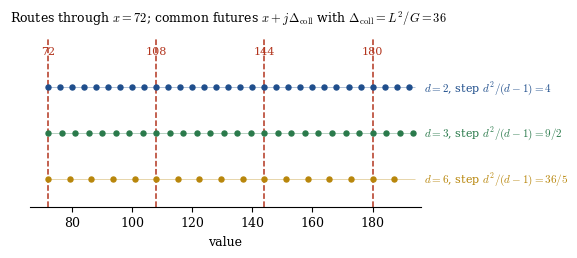

Write Python code to recreate this figure. (Note: this script raises an exception after producing the figure.)
import matplotlib
matplotlib.use('Agg')
import matplotlib.pyplot as plt
from math import gcd, isqrt, log, lcm
from fractions import Fraction as Fr
plt.rcParams.update({'font.family':'serif','font.size':9,'mathtext.fontset':'cm','pdf.fonttype':42,'axes.spines.top':False,'axes.spines.right':False})
BLUE='#1f4e8c'; RED='#b3361f'; GREY='#8a8a8a'; GREEN='#2a7a4b'; GOLD='#b8860b'
def divs(n): return [d for d in range(1,n+1) if n%d==0]
# ---- Fig A: routes through 72
x=72; Ds=[2,3,6]; cols=[BLUE,GREEN,GOLD]
fig,ax=plt.subplots(figsize=(6.2,2.5))
H=194
for i,d in enumerate(Ds):
    step=Fr(d*d,d-1); y=len(Ds)-i
    v=[x+j*step for j in range(0,int((H-x)/step)+1)]
    ax.hlines(y,x,H,color=cols[i],lw=.6,alpha=.4)
    ax.plot([float(t) for t in v],[y]*len(v),'o',ms=3.6,color=cols[i])
    ax.text(H+3,y,f'$d={d}$, step $d^2/(d-1)={step}$',va='center',fontsize=8,color=cols[i])
L=6;G=1;Dl=L*L//G
for k in range(0,5):
    c=x+k*Dl
    if c<=H: ax.axvline(c,color=RED,lw=1.1,ls='--',zorder=0); ax.text(c,3.72,f'{c}',ha='center',color=RED,fontsize=8)
ax.set_yticks([]); ax.set_xlim(x-6,H+2); ax.set_ylim(.4,4.1); ax.set_xlabel('value'); ax.spines['left'].set_visible(False)
fig.suptitle(r'Routes through $x=72$; common futures $x+j\Delta_{\mathrm{coll}}$ with $\Delta_{\mathrm{coll}}=L^2/G=36$',fontsize=9,x=.35,y=.99)
fig.subplots_adjust(right=.66,left=.03,bottom=.2,top=.88); fig.savefig('figs/fig_routes72.pdf'); plt.close(fig)
# ---- Fig B: R(m)
R=lambda m:len([d for d in range(2,isqrt(m)+1) if m%(d*d)==0])
ms=range(1,401); rs=[R(m) for m in ms]
fig,ax=plt.subplots(figsize=(6.2,2.3))
ax.vlines(list(ms),0,rs,color=BLUE,lw=.8)
sq=[m for m in ms if R(m)==0]
ax.plot(sq,[0]*len(sq),'|',color=GREY,ms=3,alpha=.5,label='squarefree ($R=0$, sources of the graph in Ch. 5)')
ax.set_xlabel('$m$'); ax.set_ylabel('$R(m)$'); ax.legend(frameon=False,loc='upper left',fontsize=8)
ax.set_title(r'Fibre multiplicity $R(m)$ for $m\leq 400$',fontsize=9)
fig.subplots_adjust(left=.08,bottom=.2,right=.99); fig.savefig('figs/fig_Rm.pdf'); plt.close(fig)
# ---- DAG helper
def dag(nodes,edges,pos,fn,title,hl_nodes=(),hl_edges=(),size=(6.2,3.4),lab=True,hl2=()):
    fig,ax=plt.subplots(figsize=size)
    for (a,N,b) in edges:
        (x1,y1),(x2,y2)=pos[a],pos[b]
        c=RED if (a,b) in hl_edges else GREY; lw=1.5 if (a,b) in hl_edges else .7
        ax.annotate('',xy=(x2,y2),xytext=(x1,y1),arrowprops=dict(arrowstyle='-|>',color=c,lw=lw,shrinkA=9,shrinkB=9,mutation_scale=8))
        if lab: ax.text((x1+x2)/2,(y1+y2)/2,str(N),fontsize=6,color=c,ha='center',va='center',bbox=dict(fc='white',ec='none',pad=.3))
    for n in nodes:
        x,y=pos[n]; c=RED if n in hl_nodes else (GREEN if n in hl2 else BLUE)
        ax.text(x,y,str(n),ha='center',va='center',color='white',fontsize=8,bbox=dict(boxstyle='round,pad=.25',fc=c,ec='none'))
    xs=[pos[n][0] for n in nodes]; ys=[pos[n][1] for n in nodes]; ax.set_xlim(min(xs)-.8,max(xs)+.8); ax.set_ylim(min(ys)-.15,max(ys)+.15); ax.set_xticks([]); ax.set_ylabel(r'$\log_{10} m$'); ax.spines['bottom'].set_visible(False)
    fig.suptitle(title,fontsize=9,x=.5,y=.985); fig.subplots_adjust(left=.09,right=.99,bottom=.03,top=.91); fig.savefig(fn); plt.close(fig)
def ed(S): return sorted((m,N,m*(N+1)**2//N) for m in S for N in divs(m) if m*(N+1)**2//N in S)
def Y(n): return log(n,10)
# Fig C: no join
S=[1,4,16,18,25,64,72,81,96,100,2,8,9,32,36,48,50]
px={1:-4.2,4:-4.2,16:-4.6,18:-3.4,25:-5.4,64:-5.6,72:-3.9,96:-2.6,81:-.4,100:.2,2:4.2,8:3.6,9:4.8,32:3.0,36:4.2,48:5.4,50:2.2}
pos={n:(px[n],Y(n)) for n in S}
dag(S,ed(S),pos,'figs/fig_nojoin.pdf',r'Descendants of $1$ (left) and $2$ (right) up to $100$: the only common futures are $81$ and $100$',
    hl_nodes=(81,100),hl_edges=((8,81),(18,81),(9,100),(16,100),(4,16),(1,4),(4,2*0+18) if False else (4,18),(2,8),(2,9)),size=(6.2,3.7),hl2=(1,2))
# Fig D: ancestors 32,300
A=[2,6,8,32,3,9,12,27,48,75,300]
pa={2:-2.5,6:2.5,8:-3.0,9:-1.3,3:0.2,12:.8,27:3.4,48:-.5,75:1.5,32:.5,300:1.8}
pos={n:(pa[n],Y(n)) for n in A}
dag(A,ed(A),pos,'figs/fig_meets.pdf',r'Ancestors of $32$ and $300$: maximal common ancestors $2$ and $6$ are incomparable',
    hl_nodes=(2,6),hl_edges=(),size=(6.2,3.5),hl2=(32,300))
# Fig E: histories of 72 + not graded
Hn=[1,4,18,16,3,10,72]; ph={1:-2.0,4:-2.0,18:-.9,16:-3.0,3:-4.2,10:1.8,72:-1.5}
pos={n:(ph[n],Y(n)) for n in Hn}
dag(Hn,ed(Hn),pos,'figs/fig_hist72.pdf',r'Complete histories of $72$: four paths, $R(72)=3$ predecessors, $H_{\mathrm{hist}}(72)=4$',hl_nodes=(72,),hl_edges=((10,72),),size=(6.2,3.0),hl2=(1,3,10))
Gn=[6,24,27,196,784]; pg={6:0,24:-1.2,27:1.6,96:-1.8,108:0.4,196:-.3,784:0.2}
pos={n:(pg[n],Y(n)) for n in Gn}
dag(Gn,[e for e in ed(Gn) if e[0] in (6,24,27,196) and e[2] in (24,27,196,784) ],pos,'figs/fig_notgraded.pdf',r'Not graded: $6\to27\to784$ (two edges) and $6\to24\to196\to784$ (three edges)',hl_nodes=(784,),hl_edges=((6,27),(27,784),(6,24),(24,196),(196,784)),size=(6.2,2.6),hl2=(6,))
print('ok')
